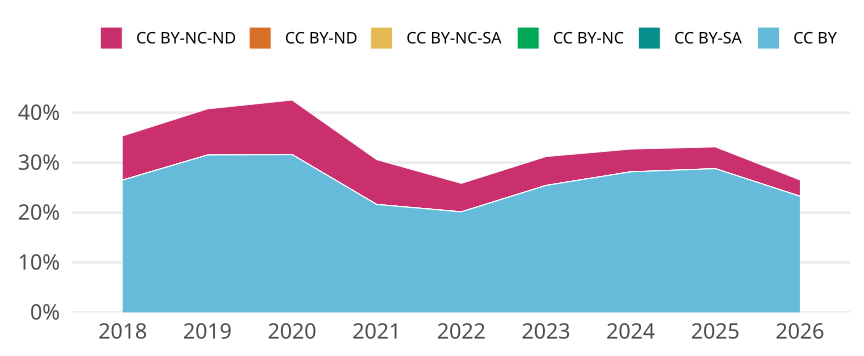

The table this chart was drawn from, first rows:
cr_year, cc, cc_total, jn_all, prop
2018, CC BY, 488, 1841, 0.2651
2018, CC BY-SA, 0, NA, 0
2018, CC BY-NC, 0, NA, 0
2018, CC BY-NC-SA, 0, NA, 0
2018, CC BY-ND, 0, NA, 0
2018, CC BY-NC-ND, 163, 1841, 0.08854
2019, CC BY, 630, 1999, 0.3152
2019, CC BY-SA, 0, NA, 0
2019, CC BY-NC, 0, NA, 0
2019, CC BY-NC-SA, 0, NA, 0
2019, CC BY-ND, 0, NA, 0
2019, CC BY-NC-ND, 185, 1999, 0.09255
2020, CC BY, 648, 2050, 0.3161
2020, CC BY-SA, 0, NA, 0
2020, CC BY-NC, 0, NA, 0
2020, CC BY-NC-SA, 0, NA, 0
2020, CC BY-ND, 0, NA, 0
2020, CC BY-NC-ND, 224, 2050, 0.1093
2021, CC BY, 445, 2059, 0.2161
2021, CC BY-SA, 0, NA, 0
2021, CC BY-NC, 0, NA, 0
2021, CC BY-NC-SA, 0, NA, 0
2021, CC BY-ND, 0, NA, 0
2021, CC BY-NC-ND, 185, 2059, 0.08985
2022, CC BY, 405, 2012, 0.2013
2022, CC BY-SA, 0, NA, 0
2022, CC BY-NC, 0, NA, 0
2022, CC BY-NC-SA, 0, NA, 0
2022, CC BY-ND, 0, NA, 0
2022, CC BY-NC-ND, 115, 2012, 0.05716
2023, CC BY, 417, 1640, 0.2543
2023, CC BY-SA, 0, NA, 0
2023, CC BY-NC, 0, NA, 0
2023, CC BY-NC-SA, 0, NA, 0
2023, CC BY-ND, 0, NA, 0
2023, CC BY-NC-ND, 95, 1640, 0.05793
2024, CC BY, 456, 1620, 0.2815
2024, CC BY-SA, 0, NA, 0
2024, CC BY-NC, 0, NA, 0
2024, CC BY-NC-SA, 0, NA, 0
2024, CC BY-ND, 0, NA, 0
2024, CC BY-NC-ND, 74, 1620, 0.04568
2025, CC BY, 428, 1487, 0.2878
2025, CC BY-SA, 0, NA, 0
2025, CC BY-NC, 0, NA, 0
2025, CC BY-NC-SA, 0, NA, 0
2025, CC BY-ND, 0, NA, 0
2025, CC BY-NC-ND, 65, 1487, 0.04371
2026, CC BY, 57, 245, 0.2327
2026, CC BY-SA, 0, NA, 0
2026, CC BY-NC, 0, NA, 0
2026, CC BY-NC-SA, 0, NA, 0
2026, CC BY-ND, 0, NA, 0
2026, CC BY-NC-ND, 8, 245, 0.03265
